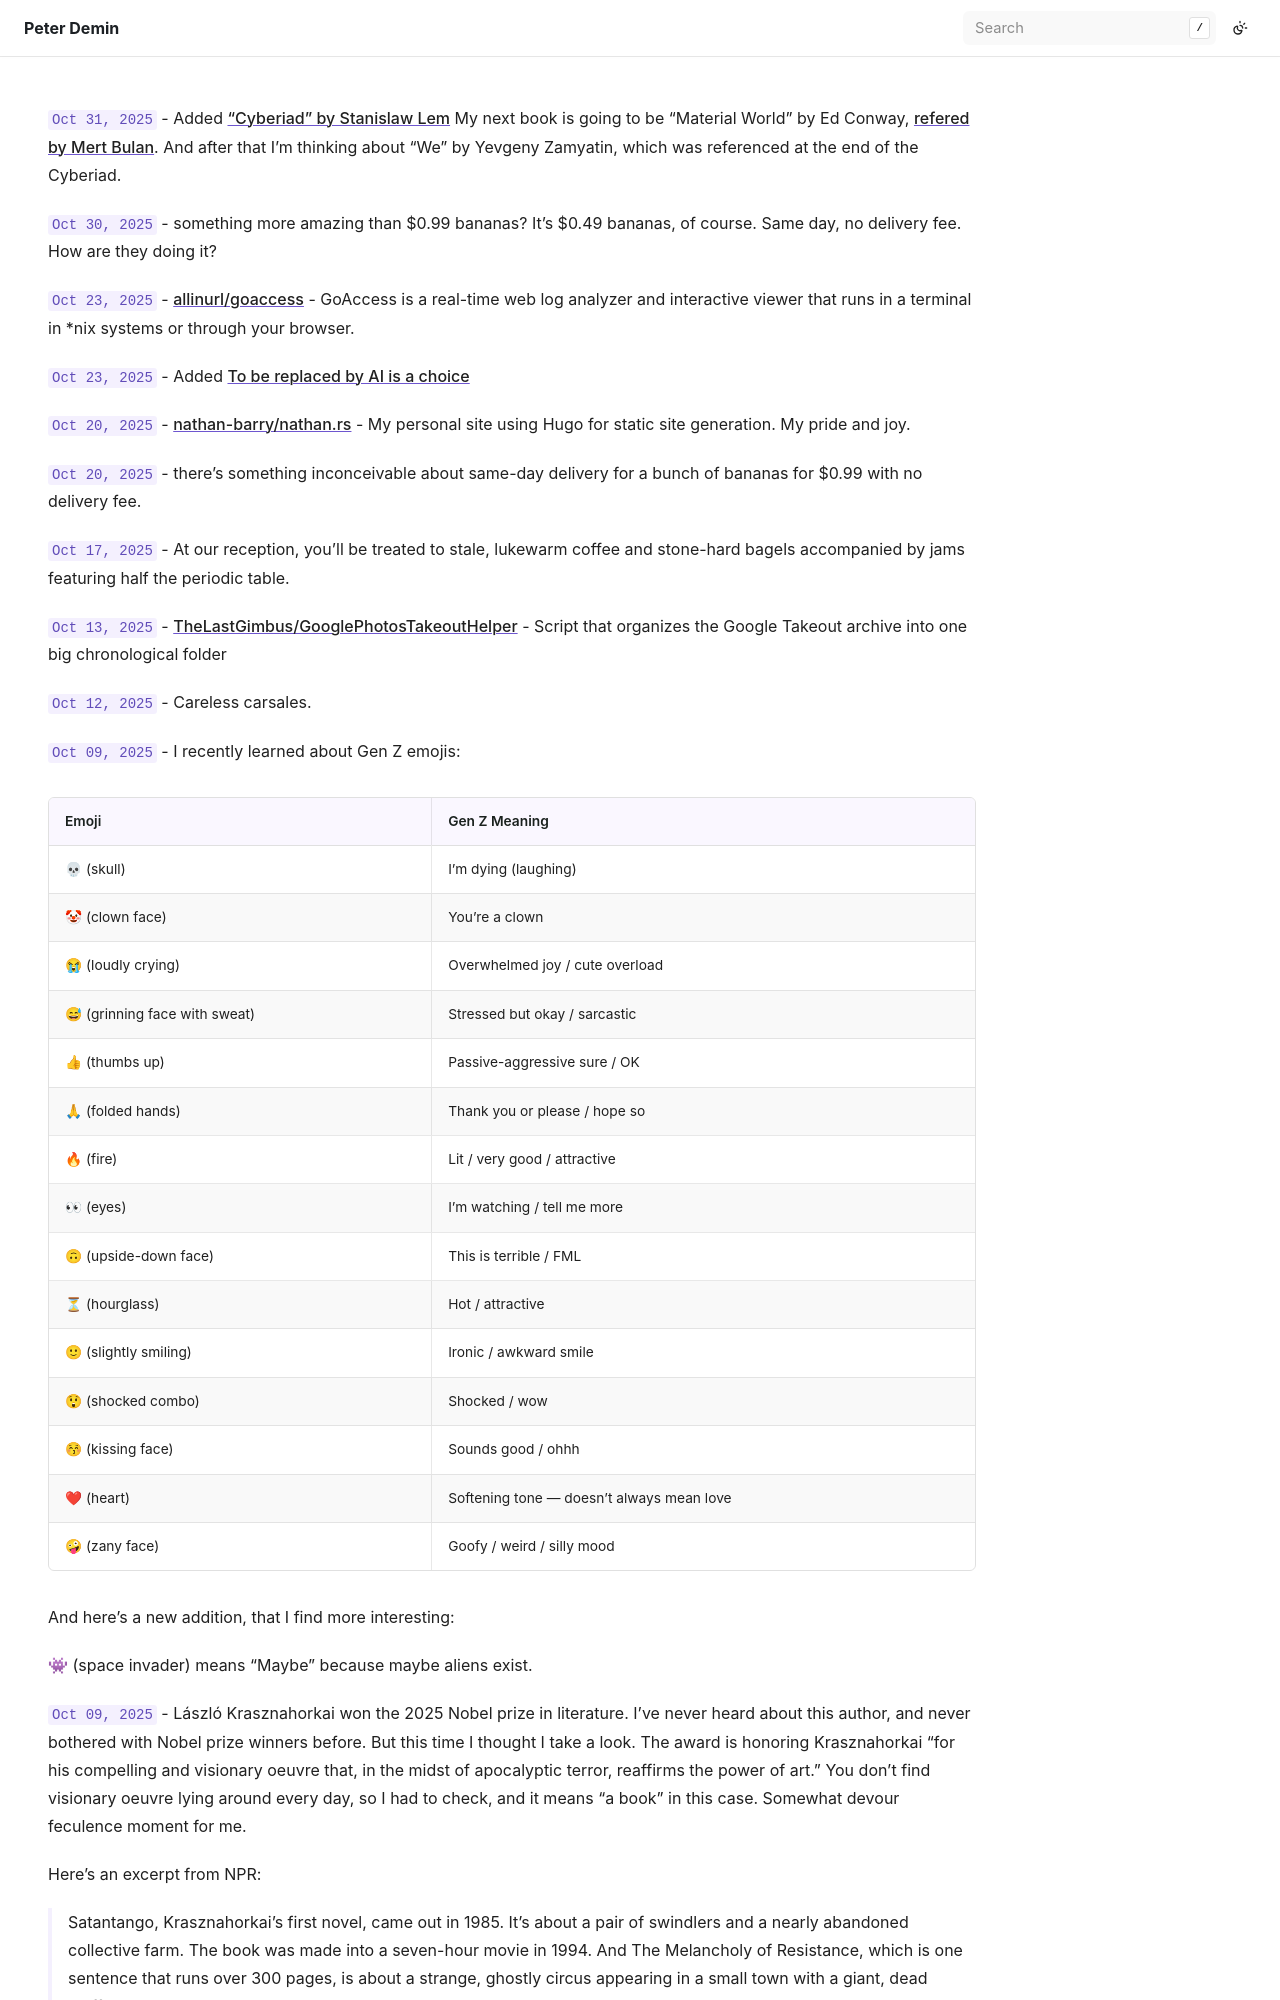

repository: peterdemin/peterdemin.github.io · page: 16_life/2025-10.html · generator: sphinx

`Oct 31, 2025` - Added [](/17_notes/31-cyberiad.md)
My next book is going to be "Material World" by Ed Conway, [refered by Mert Bulan](https://mertbulan.com/2025/10/05/my-2025-q3-highlights-favorite-books-and-movies/).
And after that I'm thinking about "We" by Yevgeny Zamyatin, which was referenced at the end of the Cyberiad.

`Oct 30, 2025` - something more amazing than $0.99 bananas? It’s $0.49 bananas, of course. Same day, no delivery fee. How are they doing it?

`Oct 23, 2025` - [allinurl/goaccess](https://github.com/allinurl/goaccess) - GoAccess is a real-time web log analyzer and interactive viewer that runs in a terminal in *nix systems or through your browser.

`Oct 23, 2025` - Added [](/12_articles/75-replaced-by-AI.md)

`Oct 20, 2025` - [nathan-barry/nathan.rs](https://github.com/nathan-barry/nathan.rs) - My personal site using Hugo for static site generation. My pride and joy.

`Oct 20, 2025` - there’s something inconceivable about same-day delivery for a bunch of bananas for $0.99 with no delivery fee.

`Oct 17, 2025` - At our reception, you’ll be treated to stale, lukewarm coffee and stone-hard bagels accompanied by jams featuring half the periodic table.

`Oct 13, 2025` - [TheLastGimbus/GooglePhotosTakeoutHelper](https://github.com/TheLastGimbus/GooglePhotosTakeoutHelper) - Script that organizes the Google Takeout archive into one big chronological folder

`Oct 12, 2025` - Careless carsales.

`Oct 09, 2025` - I recently learned about Gen Z emojis:

| Emoji                         | Gen Z Meaning                             |
| ----------------------------- | ----------------------------------------- |
| 💀 (skull)                    | I'm dying (laughing)                      |
| 🤡 (clown face)               | You're a clown                            |
| 😭 (loudly crying)            | Overwhelmed joy / cute overload           |
| 😅 (grinning face with sweat) | Stressed but okay / sarcastic             |
| 👍 (thumbs up)                | Passive-aggressive sure / OK              |
| 🙏 (folded hands)             | Thank you or please / hope so             |
| 🔥 (fire)                     | Lit / very good / attractive              |
| 👀 (eyes)                     | I’m watching / tell me more               |
| 🙃 (upside-down face)         | This is terrible / FML                    |
| ⏳ (hourglass)                | Hot / attractive                          |
| 🙂 (slightly smiling)         | Ironic / awkward smile                    |
| 😲 (shocked combo)            | Shocked / wow                             |
| 😚 (kissing face)             | Sounds good / ohhh                        |
| ❤  (heart)                    | Softening tone — doesn't always mean love |
| 🤪 (zany face)                | Goofy / weird / silly mood                |

And here's a new addition, that I find more interesting:

👾 (space invader) means "Maybe" because maybe aliens exist.

`Oct 09, 2025` - László Krasznahorkai won the 2025 Nobel prize in literature.
I've never heard about this author, and never bothered with Nobel prize winners before.
But this time I thought I take a look.
The award is honoring Krasznahorkai "for his compelling and visionary oeuvre that, in the midst of apocalyptic terror, reaffirms the power of art."
You don't find visionary oeuvre lying around every day, so I had to check, and it means "a book" in this case.
Somewhat devour feculence moment for me.

Here's an excerpt from NPR:
